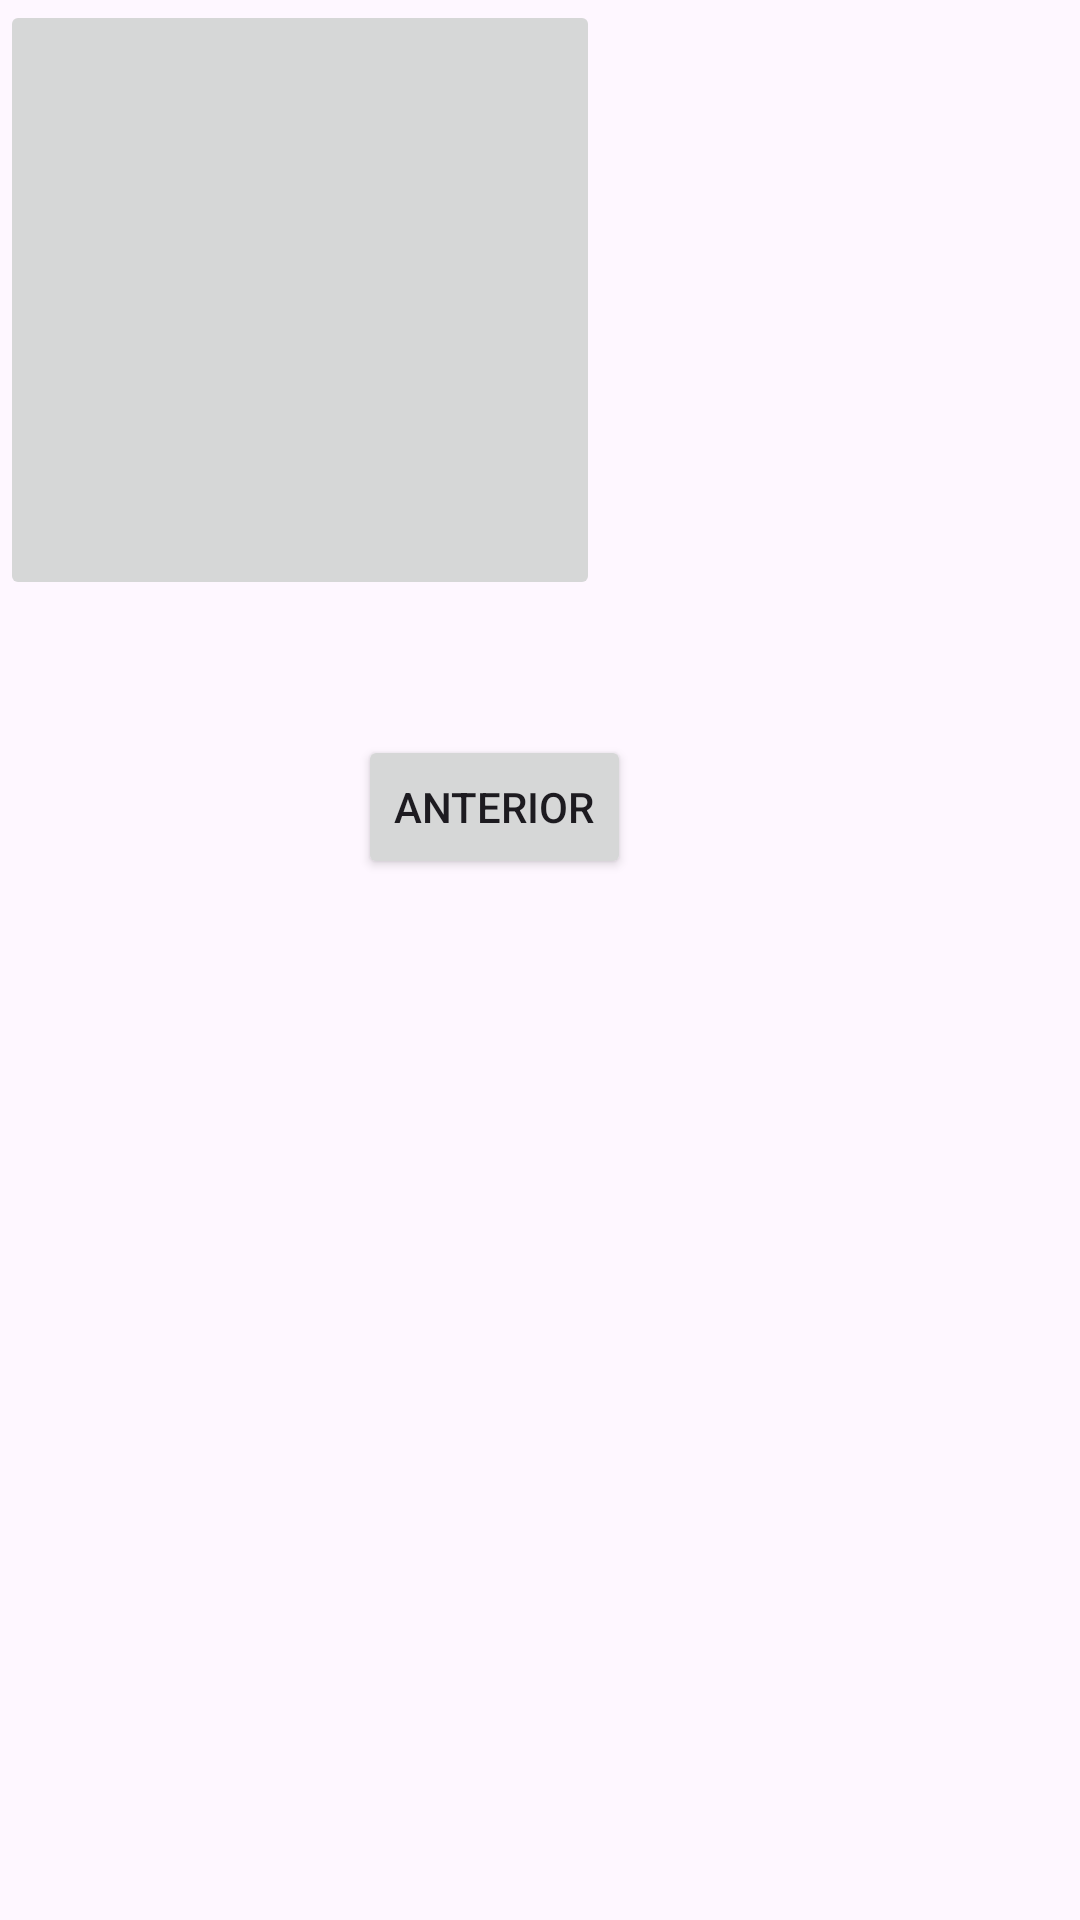

Here is an Android app screen rendered from its layout file. Give the layout XML and the strings, colors and styles it references.
<!-- AndroidManifest.xml: application theme Theme.Proyecto_Frankestein -->
<!-- res/layout/activity_main2.xml -->
<?xml version="1.0" encoding="utf-8"?>
<androidx.constraintlayout.widget.ConstraintLayout xmlns:android="http://schemas.android.com/apk/res/android"
    xmlns:app="http://schemas.android.com/apk/res-auto"
    xmlns:tools="http://schemas.android.com/tools"
    android:layout_width="match_parent"
    android:layout_height="match_parent"
    tools:context=".MainActivity2">

    <Button
        android:id="@+id/btn22"
        android:layout_width="wrap_content"
        android:layout_height="wrap_content"
        android:text="Anterior"
        app:layout_constraintBottom_toBottomOf="parent"
        app:layout_constraintEnd_toEndOf="parent"
        app:layout_constraintHorizontal_bias="0.443"
        app:layout_constraintStart_toStartOf="parent"
        app:layout_constraintTop_toTopOf="parent"
        app:layout_constraintVertical_bias="0.414" />

    <ImageButton
        android:id="@+id/imageButton"
        android:layout_width="200dp"
        android:layout_height="200dp"
        app:srcCompat="@drawable/mario"
        android:scaleType="centerCrop"
        tools:layout_editor_absoluteX="82dp"
        tools:layout_editor_absoluteY="46dp" />
</androidx.constraintlayout.widget.ConstraintLayout>
<!-- resources referenced by this layout -->
<resources>
  <style name="Theme.Proyecto_Frankestein" parent="Base.Theme.Proyecto_Frankestein" />
  <style name="Base.Theme.Proyecto_Frankestein" parent="Theme.Material3.DayNight.NoActionBar">
          
          
      </style>
</resources>
